2-way image classification set "ecg_images" from GitHub (SiddhiDeshmukh310/CardioScan); label vocabulary: abnormal, normal.

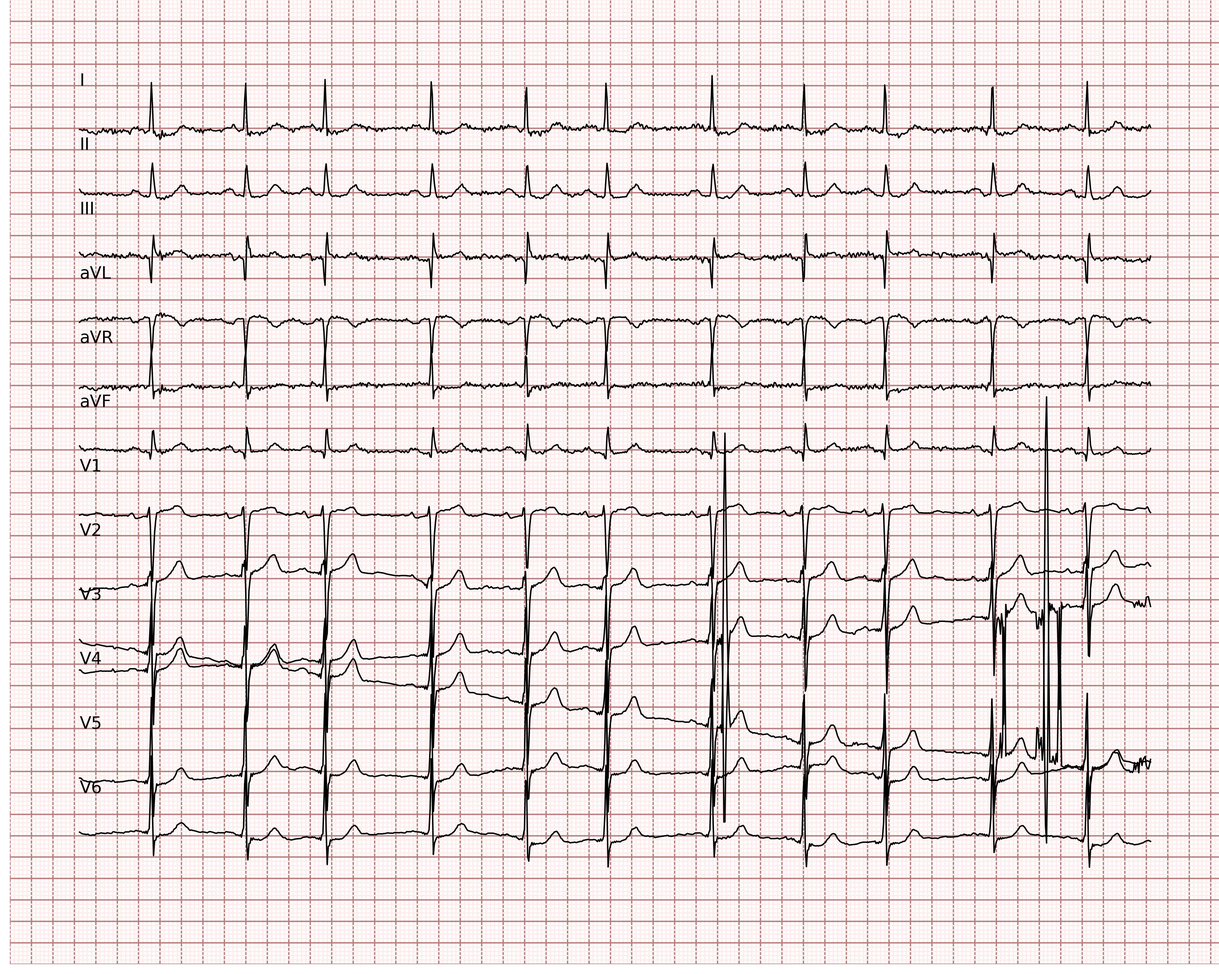
Label: abnormal

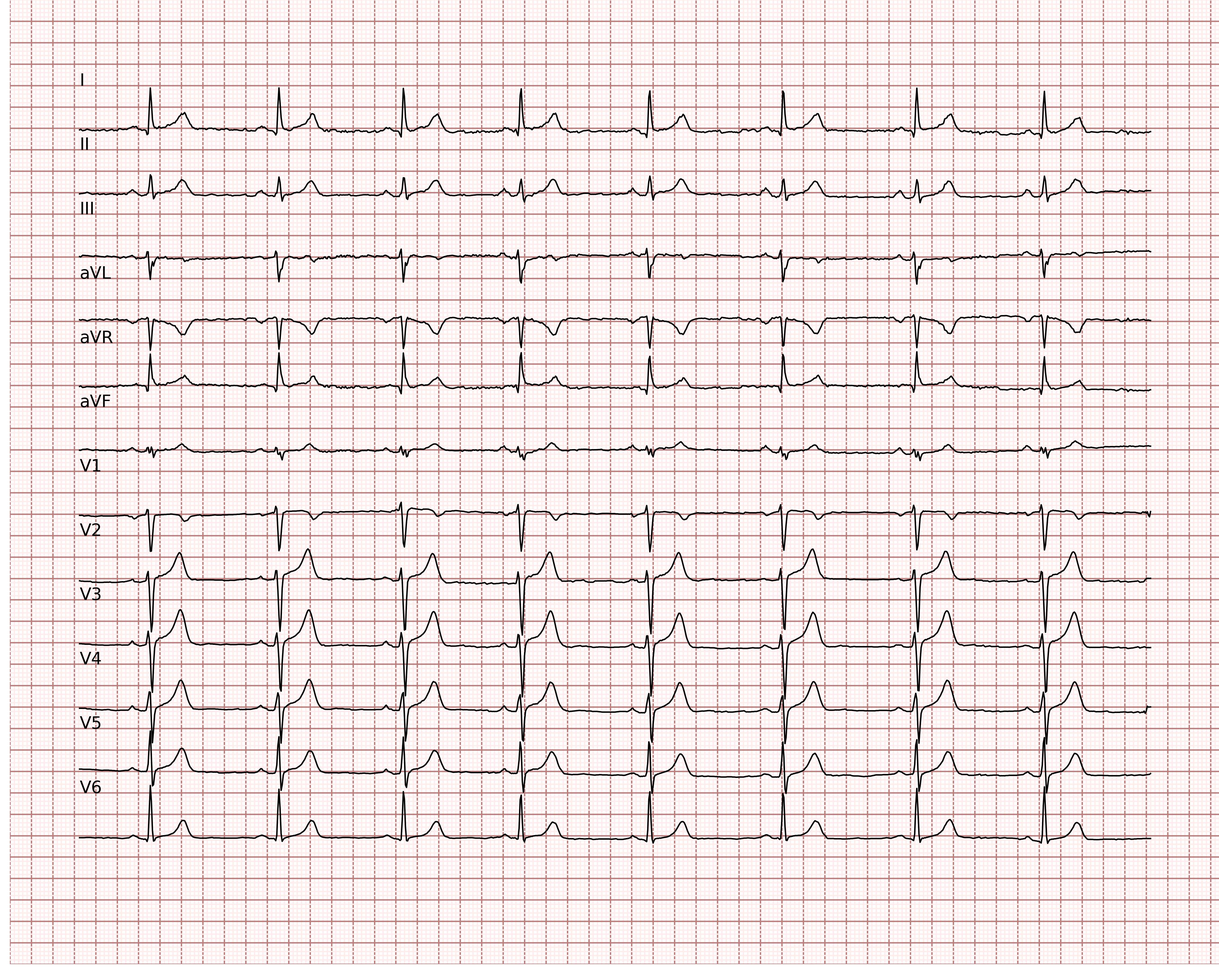
Label: normal

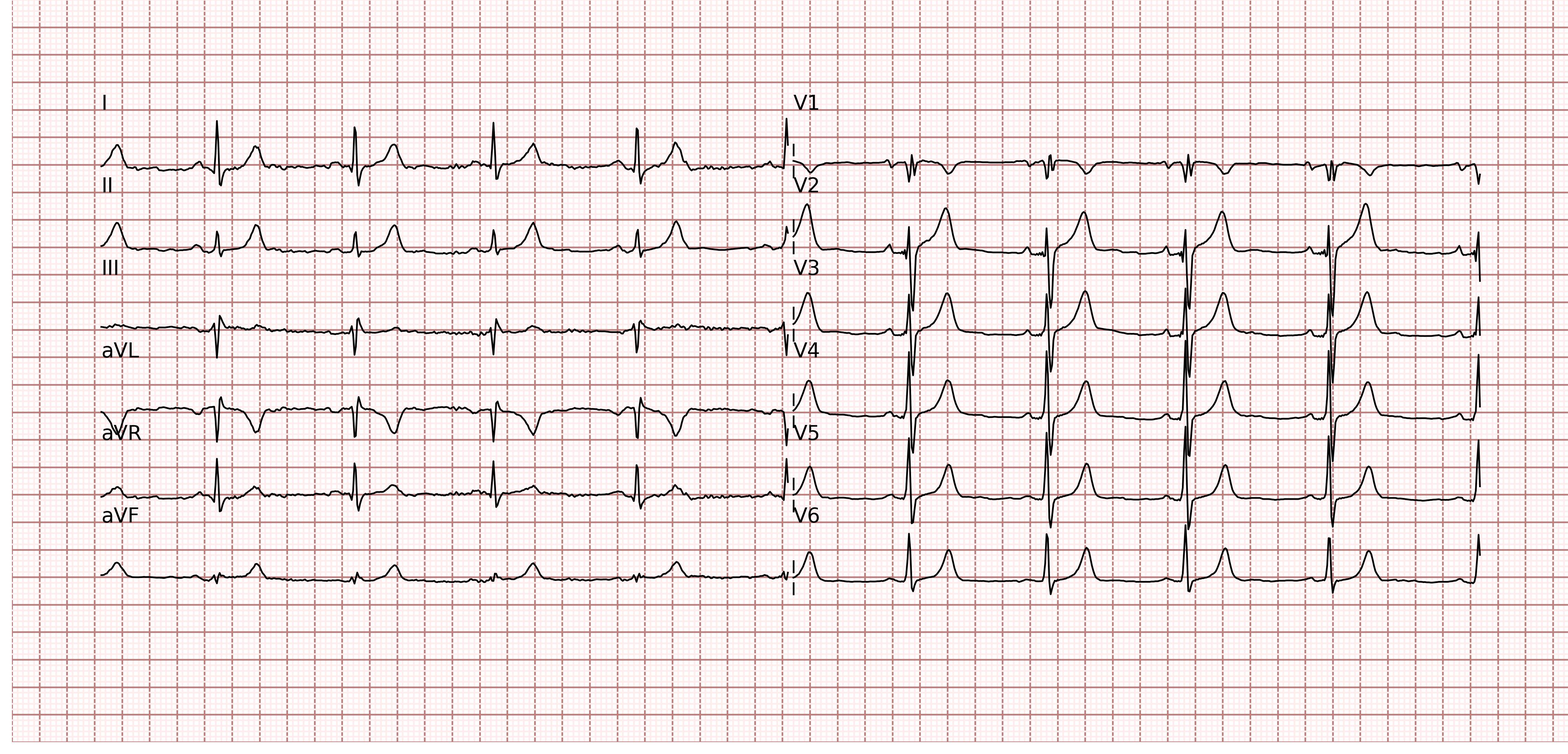
Label: normal

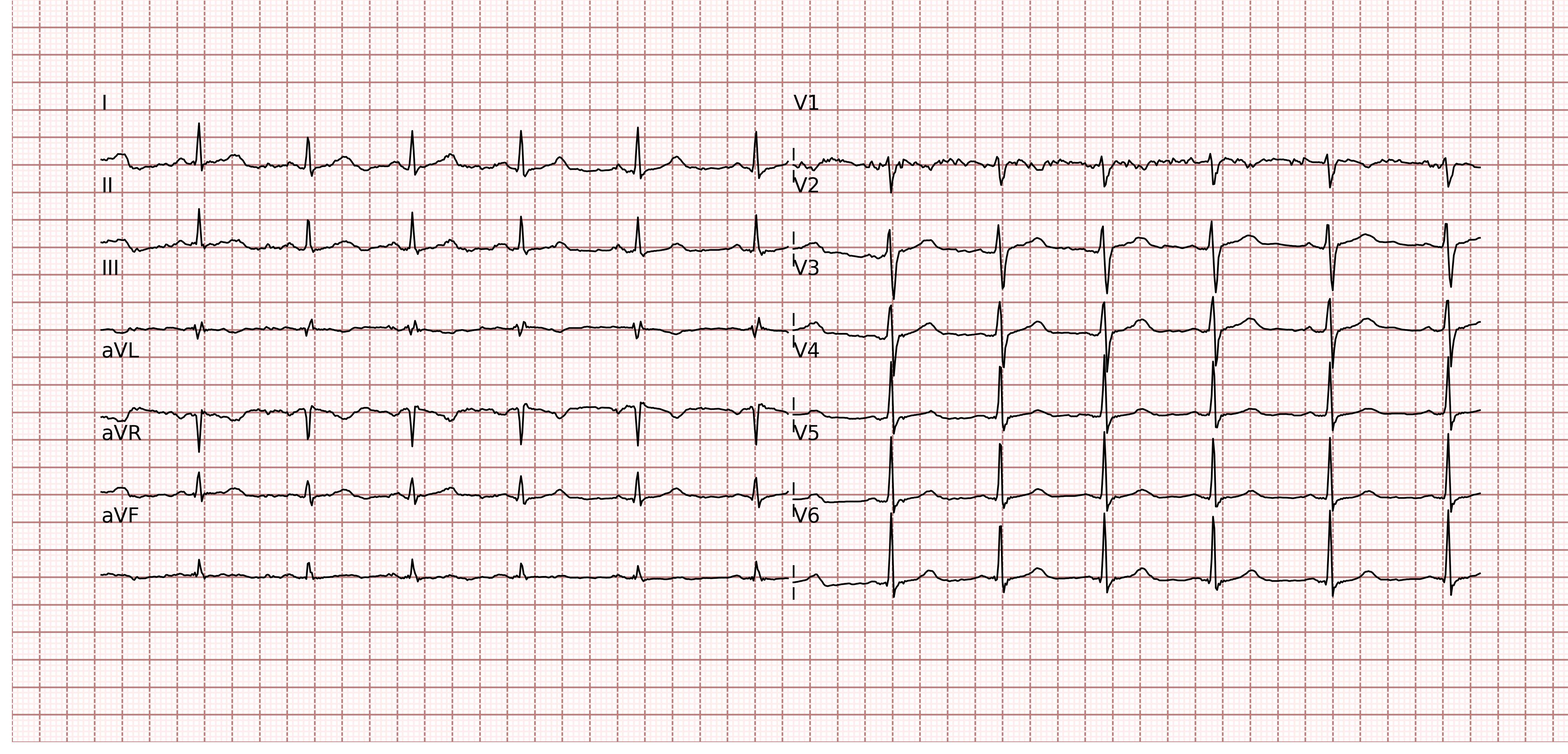
Label: abnormal

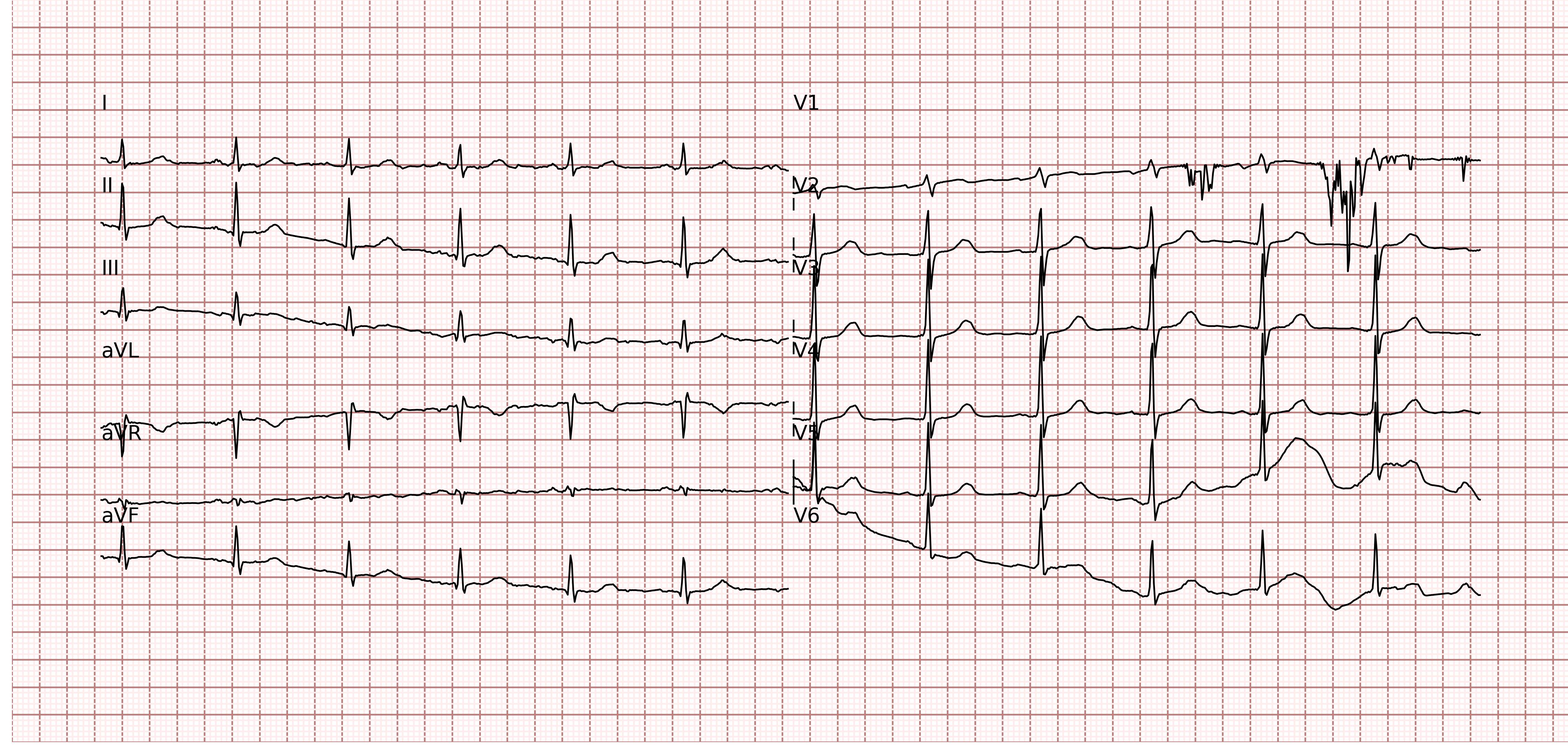
Label: normal

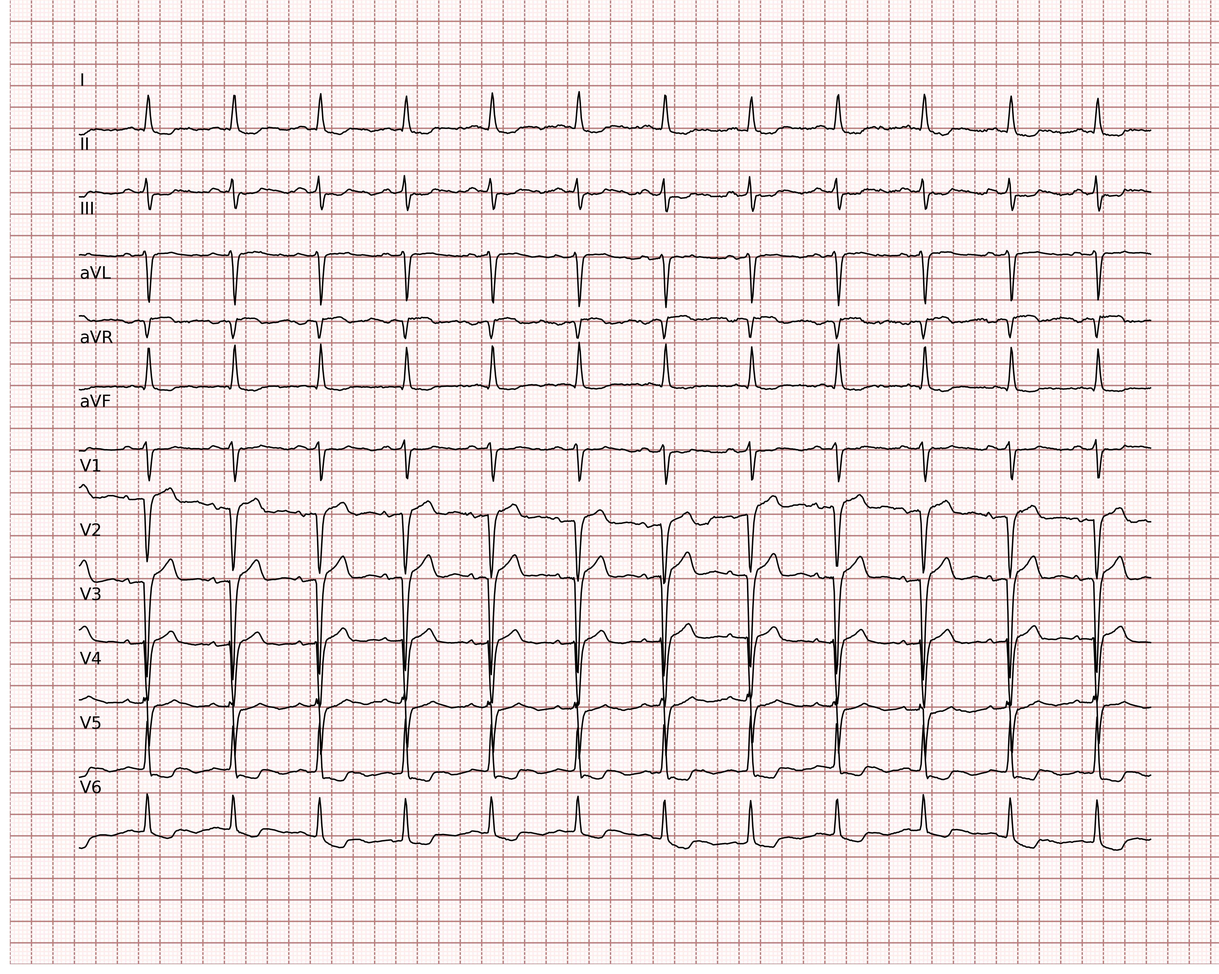
Label: normal
